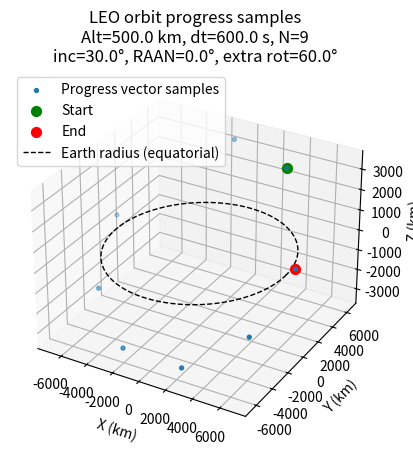

This chart was generated by the following Python code:
import matplotlib.pyplot as plt
import numpy as np
from mpl_toolkits.mplot3d import Axes3D  # noqa: F401 (needed for 3D projection)

KM_TO_M = 1000.0
LEO_EARTH_GGC = 398600.7  # Earth gravitational parameter μ in km^3/s^2 (as in your C++ code)

# WGS84 equatorial radius in kilometers (a.k.a. semi-major axis a)
EARTH_RADIUS_KM = 6378.137


def generate_progress_vector(
    orbit_alt_km: float, time_step_sec: float, inc_deg: float = 28.0
) -> np.ndarray:
    """
    Generate an array of angular offsets ("progress vector") that advance around a circular orbit
    by a fixed time step.

    This mirrors your C++ logic:
      - Assume a circular orbit with radius r = (Earth radius + altitude).
      - Use circular-orbit speed v = sqrt(μ / r).
      - Convert time step into arc-length step: step_size = v * dt.
      - Convert arc-length to fraction of orbital circumference, then to an angle increment.

    Parameters
    ----------
    orbit_alt_km
        Orbit altitude above the reference Earth radius, in kilometers.
    time_step_sec
        Simulation sampling interval (dt), in seconds. One progress-vector entry is produced per dt.
    inc_deg
        Inclination in degrees, used only to replicate your sign convention (flip for retrograde
        if inclination > 90 deg).

    Returns
    -------
    np.ndarray
        Array of angles (radians) from 0 up to ~2π (one orbital revolution), sampled at dt.
        The length is computed so that the last step is approximately one full orbit.
    """
    # Orbit radius from Earth's equatorial radius (WGS84) + altitude
    orbit_radius_km = EARTH_RADIUS_KM + orbit_alt_km

    # Circular-orbit speed (km/s): v = sqrt(μ / r)
    node_speed_kms = np.sqrt(LEO_EARTH_GGC / orbit_radius_km)

    # Orbital circumference for a circular orbit: 2πr (km)
    orbit_perimeter_km = orbit_radius_km * 2.0 * np.pi

    # Distance traveled in one simulation step (km)
    step_size_km = node_speed_kms * time_step_sec

    # Fraction of full orbit per step (dimensionless)
    step_fraction = step_size_km / orbit_perimeter_km

    # Number of steps to cover ~one full orbit
    steps = int(round(1.0 / step_fraction))

    # Angle advanced per step (radians), before applying sign
    step_angle_base = 2.0 * np.pi * step_fraction

    # Match your C++ sign convention: flip direction for inclinations > 90° (retrograde)
    sign = 1 if np.deg2rad(inc_deg) <= (np.pi / 2.0) else -1
    step_angle = sign * step_angle_base

    # Angles from 0, step_angle, 2*step_angle, ...
    return np.array([k * step_angle for k in range(steps)], dtype=float)


def apply_raan_and_inclination(
    x: np.ndarray, y: np.ndarray, z: np.ndarray, raan_deg: float, inclination_deg: float
):
    """
    Rotate orbit points from the initial XY plane (z=0) into a tilted/oriented orbital plane.

    The transform applied is:
        r_new = Rz(Ω) * Rx(i) * r
    where:
        Ω (RAAN) rotates the line of nodes around the +Z axis,
        i (inclination) tilts the plane by rotating around the +X axis.

    Parameters
    ----------
    x, y, z
        Arrays (N,) representing point coordinates (km).
    raan_deg
        Right ascension of the ascending node Ω, in degrees (rotation about +Z).
    inclination_deg
        Inclination i, in degrees (rotation about +X).

    Returns
    -------
    (x2, y2, z2)
        Rotated coordinate arrays (km).
    """
    Om = np.deg2rad(raan_deg)
    i = np.deg2rad(inclination_deg)

    # Rotation about Z axis (RAAN)
    Rz = np.array(
        [
            [np.cos(Om), -np.sin(Om), 0.0],
            [np.sin(Om), np.cos(Om), 0.0],
            [0.0, 0.0, 1.0],
        ]
    )

    # Rotation about X axis (inclination tilt)
    Rx = np.array(
        [
            [1.0, 0.0, 0.0],
            [0.0, np.cos(i), -np.sin(i)],
            [0.0, np.sin(i), np.cos(i)],
        ]
    )

    pts = np.vstack([x, y, z])  # shape (3, N)
    pts_new = (Rz @ Rx) @ pts  # shape (3, N)
    return pts_new[0], pts_new[1], pts_new[2]


def rodrigues_rotate_points(
    x: np.ndarray,
    y: np.ndarray,
    z: np.ndarray,
    inclination_deg: float,
    raan_deg: float,
    plane_rotation_deg: float,
):
    """
    Apply an additional rigid rotation to all points using Rodrigues' rotation formula.

    This rotates each 3D point about a user-defined axis vector `n` by `plane_rotation_deg`.
    Rodrigues’ formula (for unit axis n) is: v' = v*cos(a) + (n×v)*sin(a) + n*(n·v)*(1-cos(a)).

    Notes
    -----
    - The axis `n` you compute below is treated as the rotation axis in the same coordinate frame
      as (x,y,z). Ensure the axis definition matches the physical meaning you want.
    - `n` is normalized internally; it must not be the zero vector.

    Parameters
    ----------
    x, y, z
        Arrays (N,) of point coordinates (km).
    inclination_deg
        Inclination used in the axis construction below (degrees).
    raan_deg
        RAAN used in the axis construction below (degrees). (Your original code called this "latitude".)
    plane_rotation_deg
        Rotation angle about axis n, in degrees.

    Returns
    -------
    (x2, y2, z2)
        Rotated coordinate arrays (km).
    """
    P = np.column_stack([x, y, z]).astype(float)  # shape (N,3)

    inc = np.deg2rad(inclination_deg)
    Om = np.deg2rad(raan_deg)
    a = np.deg2rad(plane_rotation_deg)

    # Your chosen rotation axis (interpreted as "rotate plane axis").
    # Keep this as-is, but document what it is: a direction derived from (inc, RAAN).
    n = np.array([np.sin(Om) * np.sin(inc), -np.cos(Om) * np.sin(inc), np.cos(inc)], dtype=float)

    n_norm = np.linalg.norm(n)
    if n_norm == 0.0:
        raise ValueError("Rotation axis n is zero; check inclination/raan inputs.")
    n = n / n_norm  # must be unit axis for Rodrigues

    c = np.cos(a)
    s = np.sin(a)

    # Vectorized Rodrigues rotation for all points:
    # P2 = P*c + (n×P)*s + n*(P·n)*(1-c)
    P2 = P * c + np.cross(n, P) * s + (n * (P @ n)[:, None]) * (1.0 - c)

    return P2[:, 0], P2[:, 1], P2[:, 2]


# ----------------------------
# Example parameters
# ----------------------------

orbit_alt_km = 500.0
time_step_sec = 600.0

inclination_deg = 30.0
raan_deg = 0.0  # we call it "latitude" in ns-3, to infer it starts from prime meridian and rotate like time zones
plane_rotation_deg = 60.0  # extra rotation about chosen axis (dial/spin)

# 1) Progress angles over ~one orbit
angles = generate_progress_vector(orbit_alt_km, time_step_sec, inc_deg=inclination_deg)

# 2) Start with a circle in the XY plane (z=0), radius r = EarthRadius + altitude
r_km = EARTH_RADIUS_KM + orbit_alt_km
x = r_km * np.cos(angles)
y = r_km * np.sin(angles)
z = np.zeros_like(angles)

# 3) Tilt/orient the orbit plane using RAAN + inclination
x, y, z = apply_raan_and_inclination(x, y, z, raan_deg=raan_deg, inclination_deg=inclination_deg)

# 4) Optional: rotate the entire set again using Rodrigues (about axis derived from inc+RAAN)
x, y, z = rodrigues_rotate_points(
    x,
    y,
    z,
    inclination_deg=inclination_deg,
    raan_deg=raan_deg,
    plane_rotation_deg=plane_rotation_deg,
)

# ----------------------------
# Plot
# ----------------------------

fig = plt.figure()
ax = fig.add_subplot(111, projection="3d")

# Scatter points (orbit samples). If you want a connected line, use ax.plot instead.
ax.scatter(x, y, z, color="tab:blue", s=8, label="Progress vector samples")
ax.scatter(x[0], y[0], z[0], color="green", s=50, label="Start")
ax.scatter(x[-1], y[-1], z[-1], color="red", s=50, label="End")

# Earth reference circle in the XY plane
theta = np.linspace(0.0, 2.0 * np.pi, 200)
ax.plot(
    EARTH_RADIUS_KM * np.cos(theta),
    EARTH_RADIUS_KM * np.sin(theta),
    np.zeros_like(theta),
    "k--",
    linewidth=1.0,
    label="Earth radius (equatorial)",
)

ax.set_xlabel("X (km)")
ax.set_ylabel("Y (km)")
ax.set_zlabel("Z (km)")
ax.set_title(
    "LEO orbit progress samples\n"
    f"Alt={orbit_alt_km} km, dt={time_step_sec} s, N={len(angles)}\n"
    f"inc={inclination_deg}°, RAAN={raan_deg}°, extra rot={plane_rotation_deg}°"
)
ax.legend()
plt.show()
